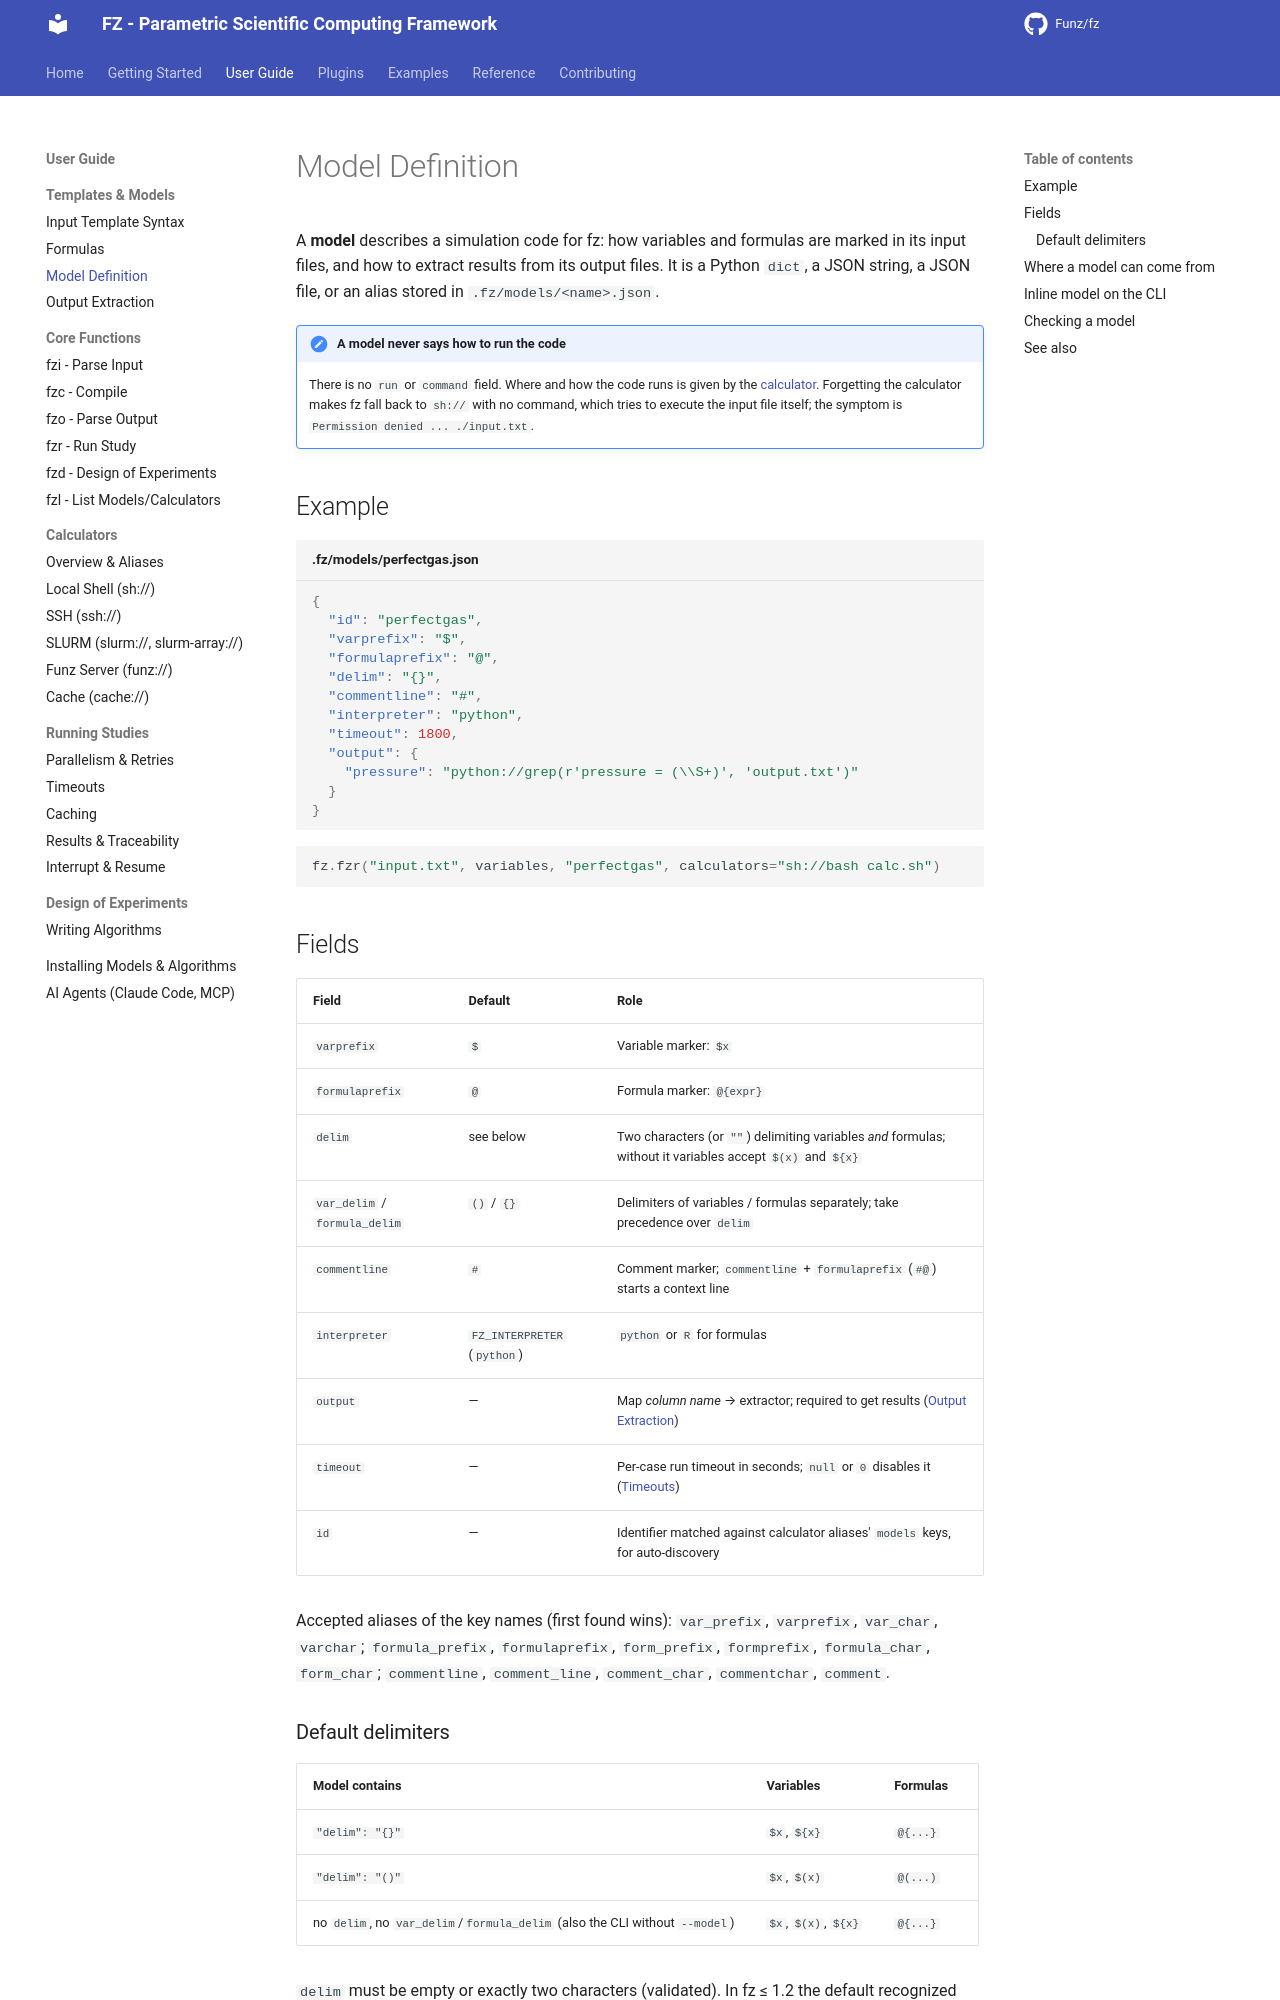

repository: Funz/fz.github.io · page: user-guide/models/definition/index.html · generator: mkdocs

# Model Definition

A **model** describes a simulation code for fz: how variables and formulas are marked in
its input files, and how to extract results from its output files. It is a Python `dict`,
a JSON string, a JSON file, or an alias stored in `.fz/models/<name>.json`.

!!! note "A model never says how to run the code"
    There is no `run` or `command` field. Where and how the code runs is given by the
    [calculator](../calculators/overview.md). Forgetting the calculator makes fz fall back
    to `sh://` with no command, which tries to execute the input file itself; the symptom
    is `Permission denied ... ./input.txt`.

## Example

```json title=".fz/models/perfectgas.json"
{
  "id": "perfectgas",
  "varprefix": "$",
  "formulaprefix": "@",
  "delim": "{}",
  "commentline": "#",
  "interpreter": "python",
  "timeout": 1800,
  "output": {
    "pressure": "python://grep(r'pressure = (\\S+)', 'output.txt')"
  }
}
```

```python
fz.fzr("input.txt", variables, "perfectgas", calculators="sh://bash calc.sh")
```

## Fields

| Field | Default | Role |
|-------|---------|------|
| `varprefix` | `$` | Variable marker: `$x` |
| `formulaprefix` | `@` | Formula marker: `@{expr}` |
| `delim` | see below | Two characters (or `""`) delimiting variables *and* formulas; without it variables accept `$(x)` and `${x}` |
| `var_delim` / `formula_delim` | `()` / `{}` | Delimiters of variables / formulas separately; take precedence over `delim` |
| `commentline` | `#` | Comment marker; `commentline` + `formulaprefix` (`#@`) starts a context line |
| `interpreter` | `FZ_INTERPRETER` (`python`) | `python` or `R` for formulas |
| `output` | — | Map *column name* → extractor; required to get results ([Output Extraction](outputs.md)) |
| `timeout` | — | Per-case run timeout in seconds; `null` or `0` disables it ([Timeouts](../running/timeouts.md)) |
| `id` | — | Identifier matched against calculator aliases' `models` keys, for auto-discovery |

Accepted aliases of the key names (first found wins): `var_prefix`, `varprefix`,
`var_char`, `varchar`; `formula_prefix`, `formulaprefix`, `form_prefix`, `formprefix`,
`formula_char`, `form_char`; `commentline`, `comment_line`, `comment_char`,
`commentchar`, `comment`.
